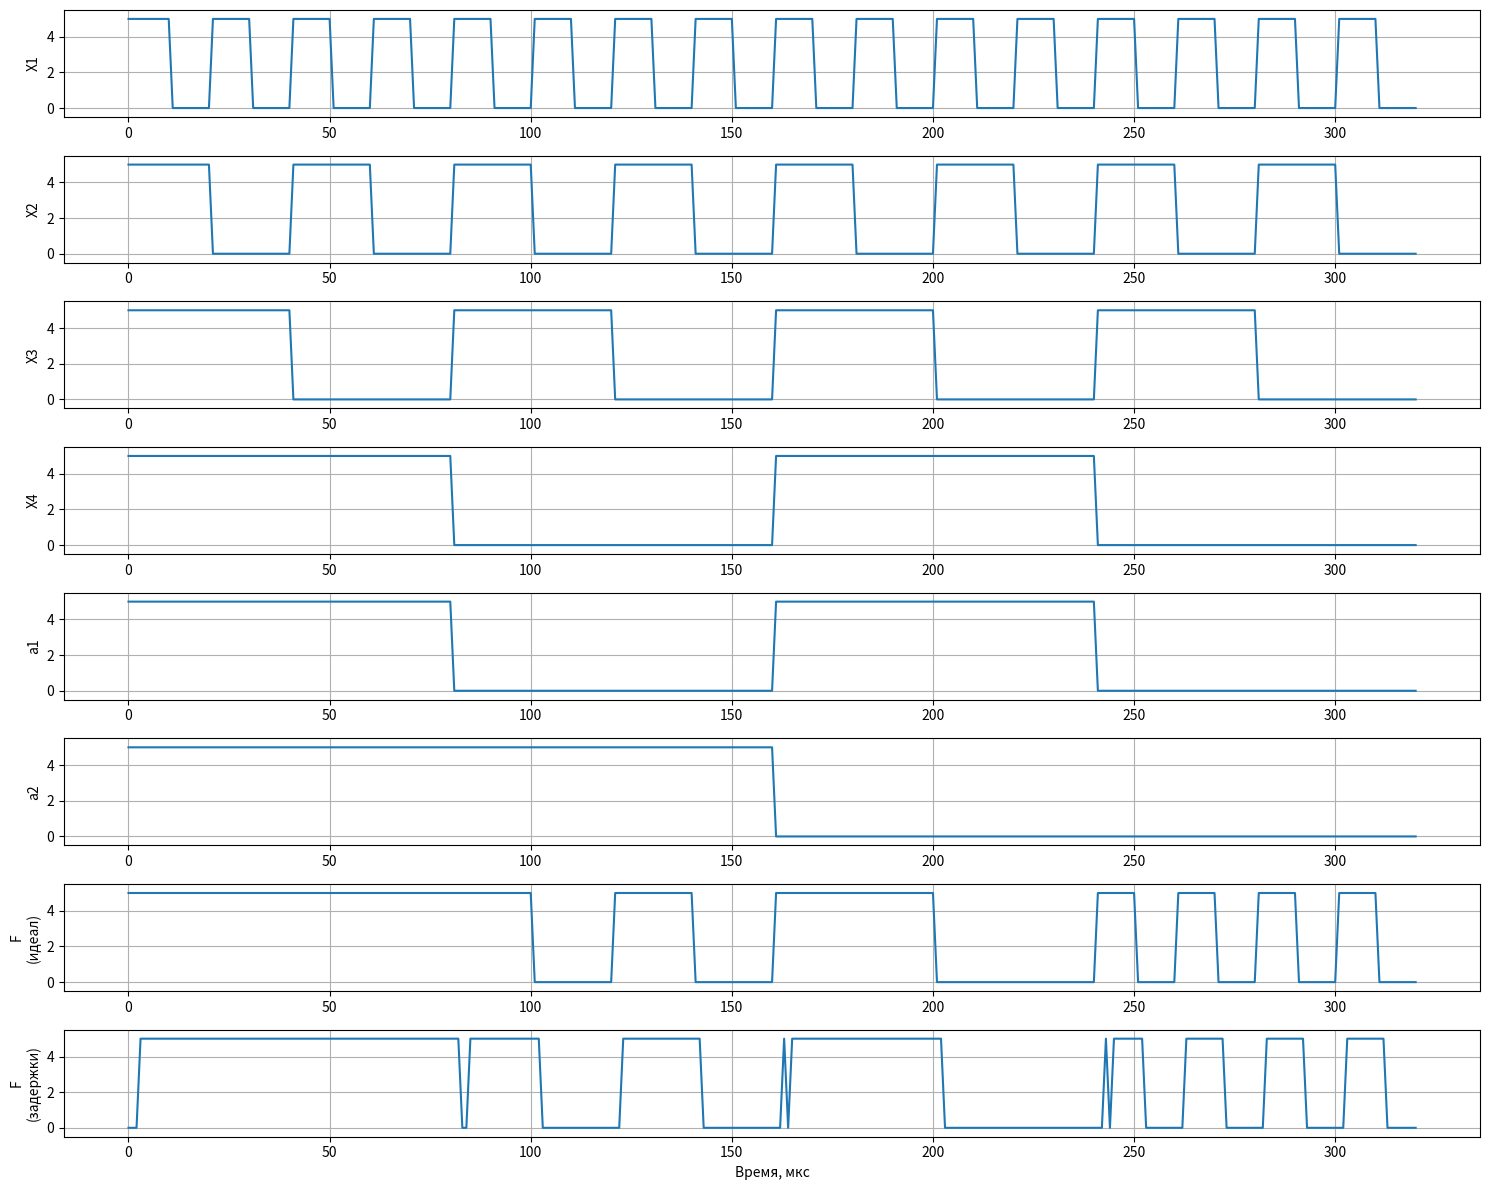

The script that saved this image:
import numpy as np
import matplotlib.pyplot as plt

V0, V1 = 0, 5
h = 1e-6
t_pulse = 10e-6
t_delay = 1e-6
t_total = 320e-6
t = np.arange(0, t_total, h)
N = len(t)

def generate_signals(t, t_pulse):
    X1 = V0 + (V1 - V0) * ((t % (2*t_pulse)) < t_pulse)
    X2 = V0 + (V1 - V0) * ((t % (4*t_pulse)) < 2*t_pulse)
    X3 = V0 + (V1 - V0) * ((t % (8*t_pulse)) < 4*t_pulse)
    X4 = V0 + (V1 - V0) * ((t % (16*t_pulse)) < 8*t_pulse)
    a2 = V0 + (V1 - V0) * ((t % (32*t_pulse)) < 16*t_pulse)
    a1 = V0 + (V1 - V0) * ((t % (16*t_pulse)) < 8*t_pulse)
    return X1, X2, X3, X4, a1, a2

def logic_not(signal, delay_steps=0):
    result = V1 - signal
    if delay_steps > 0:
        result = np.roll(result, delay_steps)
        result[:delay_steps] = V0
    return result

def logic_and(sig1, sig2, delay_steps=0):
    result = np.where((sig1 > V1/2) & (sig2 > V1/2), V1, V0)
    if delay_steps > 0:
        result = np.roll(result, delay_steps)
        result[:delay_steps] = V0
    return result

def logic_or(signals, delay_steps=0):
    result = np.zeros_like(signals[0])
    for sig in signals:
        result = np.where((result > V1/2) | (sig > V1/2), V1, V0)
    if delay_steps > 0:
        result = np.roll(result, delay_steps)
        result[:delay_steps] = V0
    return result

def multiplexer_ideal(X1, X2, X3, X4, a1, a2):
    not_a1 = logic_not(a1)
    not_a2 = logic_not(a2)
    sel0 = logic_and(not_a1, not_a2)
    sel1 = logic_and(not_a1, a2)
    sel2 = logic_and(a1, not_a2)
    sel3 = logic_and(a1, a2)
    out0 = logic_and(X1, sel0)
    out1 = logic_and(X2, sel1)
    out2 = logic_and(X3, sel2)
    out3 = logic_and(X4, sel3)
    F = logic_or([out0, out1, out2, out3])
    return F

def multiplexer_with_delays(X1, X2, X3, X4, a1, a2):
    delay_steps = int(t_delay / h)
    not_a1 = logic_not(a1, delay_steps)
    not_a2 = logic_not(a2, delay_steps)
    sel0 = logic_and(not_a1, not_a2, delay_steps)
    sel1 = logic_and(not_a1, a2, delay_steps)
    sel2 = logic_and(a1, not_a2, delay_steps)
    sel3 = logic_and(a1, a2, delay_steps)
    out0 = logic_and(X1, sel0, delay_steps)
    out1 = logic_and(X2, sel1, delay_steps)
    out2 = logic_and(X3, sel2, delay_steps)
    out3 = logic_and(X4, sel3, delay_steps)
    F = logic_or([out0, out1, out2, out3], delay_steps)
    return F

X1, X2, X3, X4, a1, a2 = generate_signals(t, t_pulse)
F_ideal = multiplexer_ideal(X1, X2, X3, X4, a1, a2)
F_delayed = multiplexer_with_delays(X1, X2, X3, X4, a1, a2)

plt.figure(figsize=(15, 12))
plt.subplot(8, 1, 1)
plt.plot(t*1e6, X1)
plt.ylabel('X1')
plt.ylim(-0.5, 5.5)
plt.grid()
plt.subplot(8, 1, 2)
plt.plot(t*1e6, X2)
plt.ylabel('X2')
plt.ylim(-0.5, 5.5)
plt.grid()
plt.subplot(8, 1, 3)
plt.plot(t*1e6, X3)
plt.ylabel('X3')
plt.ylim(-0.5, 5.5)
plt.grid()
plt.subplot(8, 1, 4)
plt.plot(t*1e6, X4)
plt.ylabel('X4')
plt.ylim(-0.5, 5.5)
plt.grid()
plt.subplot(8, 1, 5)
plt.plot(t*1e6, a1)
plt.ylabel('a1')
plt.ylim(-0.5, 5.5)
plt.grid()
plt.subplot(8, 1, 6)
plt.plot(t*1e6, a2)
plt.ylabel('a2')
plt.ylim(-0.5, 5.5)
plt.grid()
plt.subplot(8, 1, 7)
plt.plot(t*1e6, F_ideal)
plt.ylabel('F\n(идеал)')
plt.ylim(-0.5, 5.5)
plt.grid()
plt.subplot(8, 1, 8)
plt.plot(t*1e6, F_delayed)
plt.ylabel('F\n(задержки)')
plt.xlabel('Время, мкс')
plt.ylim(-0.5, 5.5)
plt.grid()
plt.tight_layout()
plt.show()
